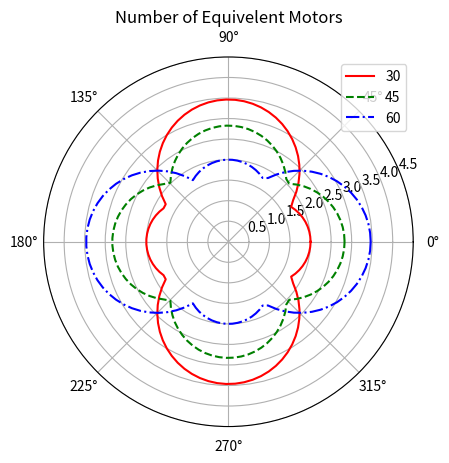

Source code (Python):
#!/usr/bin/env python
#
# by Kevin J. Walchko 26 Aug 2014
#

import numpy as np
import matplotlib.pyplot as plt
from math import *

"""
Creates a polar plot
"""
def polar(a,r,c,l):
	ax = plt.subplot(111,polar=True)
	ax.plot(a,r,c,label=l)
	ax.set_rmax(4.5)
	#ax.grid(True)
	return ax



"""
motors(phi, angles)
phi = motor angle in degrees
angles = 0 ... 2pi
"""
def motors(phi,a):
	em = np.empty( len(a) )
	phi = phi*pi/180.0;
	t =  np.array([[sin(phi),  cos(phi), 1],
		           [-sin(phi), cos(phi), 1],
	               [-sin(phi), -cos(phi), 1],
	               [sin(phi),  -cos(phi), 1]])
	
	i = 0    
	for angle in a:
		x = np.array([[cos(angle),sin(angle),0]]).T
		v = np.dot(t,x)
		em[i] = np.sum(np.abs(v));
		i += 1
	
	return em

"""
main funtion
"""
def main():
	size = 100
	angles = np.linspace(0,2.0*pi,size)

	em30 = motors(30,angles);
	em45 = motors(45,angles);
	em60 = motors(60,angles);
	
	p = polar(angles,em30,'r-','30');
	p = polar(angles,em45,'g--','45');
	p = polar(angles,em60,'b-.','60');

	p.grid(True)
	p.set_title('Number of Equivelent Motors');
	plt.legend()
	plt.show()

if __name__ == '__main__':
	main()